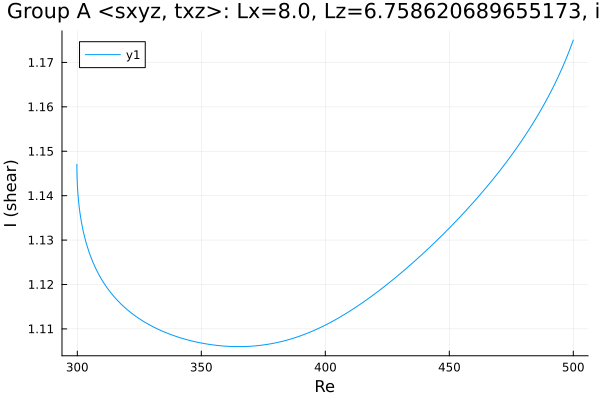

Data behind this chart, as committed beside it:
Re, shear
299.8, 1.147
299.8, 1.147
299.8, 1.147
299.8, 1.147
299.8, 1.147
299.8, 1.147
299.8, 1.147
299.8, 1.146
299.8, 1.146
299.9, 1.145
299.9, 1.144
300, 1.143
300, 1.143
300, 1.143
300.0, 1.143
300.0, 1.143
300, 1.143
300, 1.143
300, 1.142
300.1, 1.142
300.1, 1.141
300.2, 1.141
300.3, 1.14
300.5, 1.139
300.8, 1.137
301.1, 1.136
301.6, 1.134
302.4, 1.132
303.4, 1.13
304.8, 1.127
306.2, 1.125
307.6, 1.123
309.1, 1.122
310.5, 1.121
311.9, 1.119
313.3, 1.118
314.7, 1.117
316.1, 1.116
317.5, 1.116
318.9, 1.115
320.4, 1.114
321.8, 1.114
323.2, 1.113
324.6, 1.112
326, 1.112
327.4, 1.111
328.8, 1.111
330.3, 1.111
331.7, 1.11
333.1, 1.11
334.5, 1.109
335.9, 1.109
337.3, 1.109
338.7, 1.109
338.9, 1.108
340.3, 1.108
341.7, 1.108
343.1, 1.108
344.5, 1.108
345.9, 1.107
... 111 more rows
